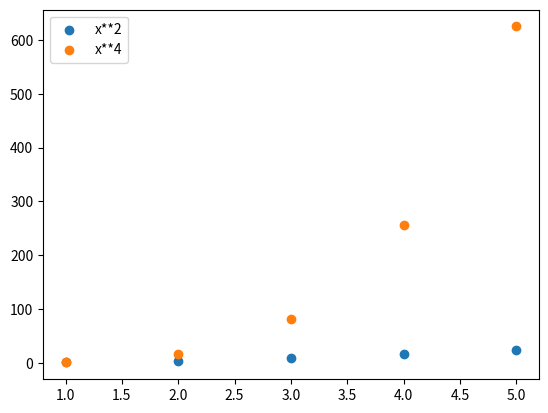

Here is the Python script that generated this plot:
# import required modules
import matplotlib.pyplot as plt
import numpy as np

# assign coordinates
x = np.arange(1, 6)
y1 = x**2
y2 = x**4

# depict illustration
plt.scatter(x, y1, label="x**2")
plt.scatter(x, y2, label="x**4")

# apply legend()
plt.legend()
plt.show()
